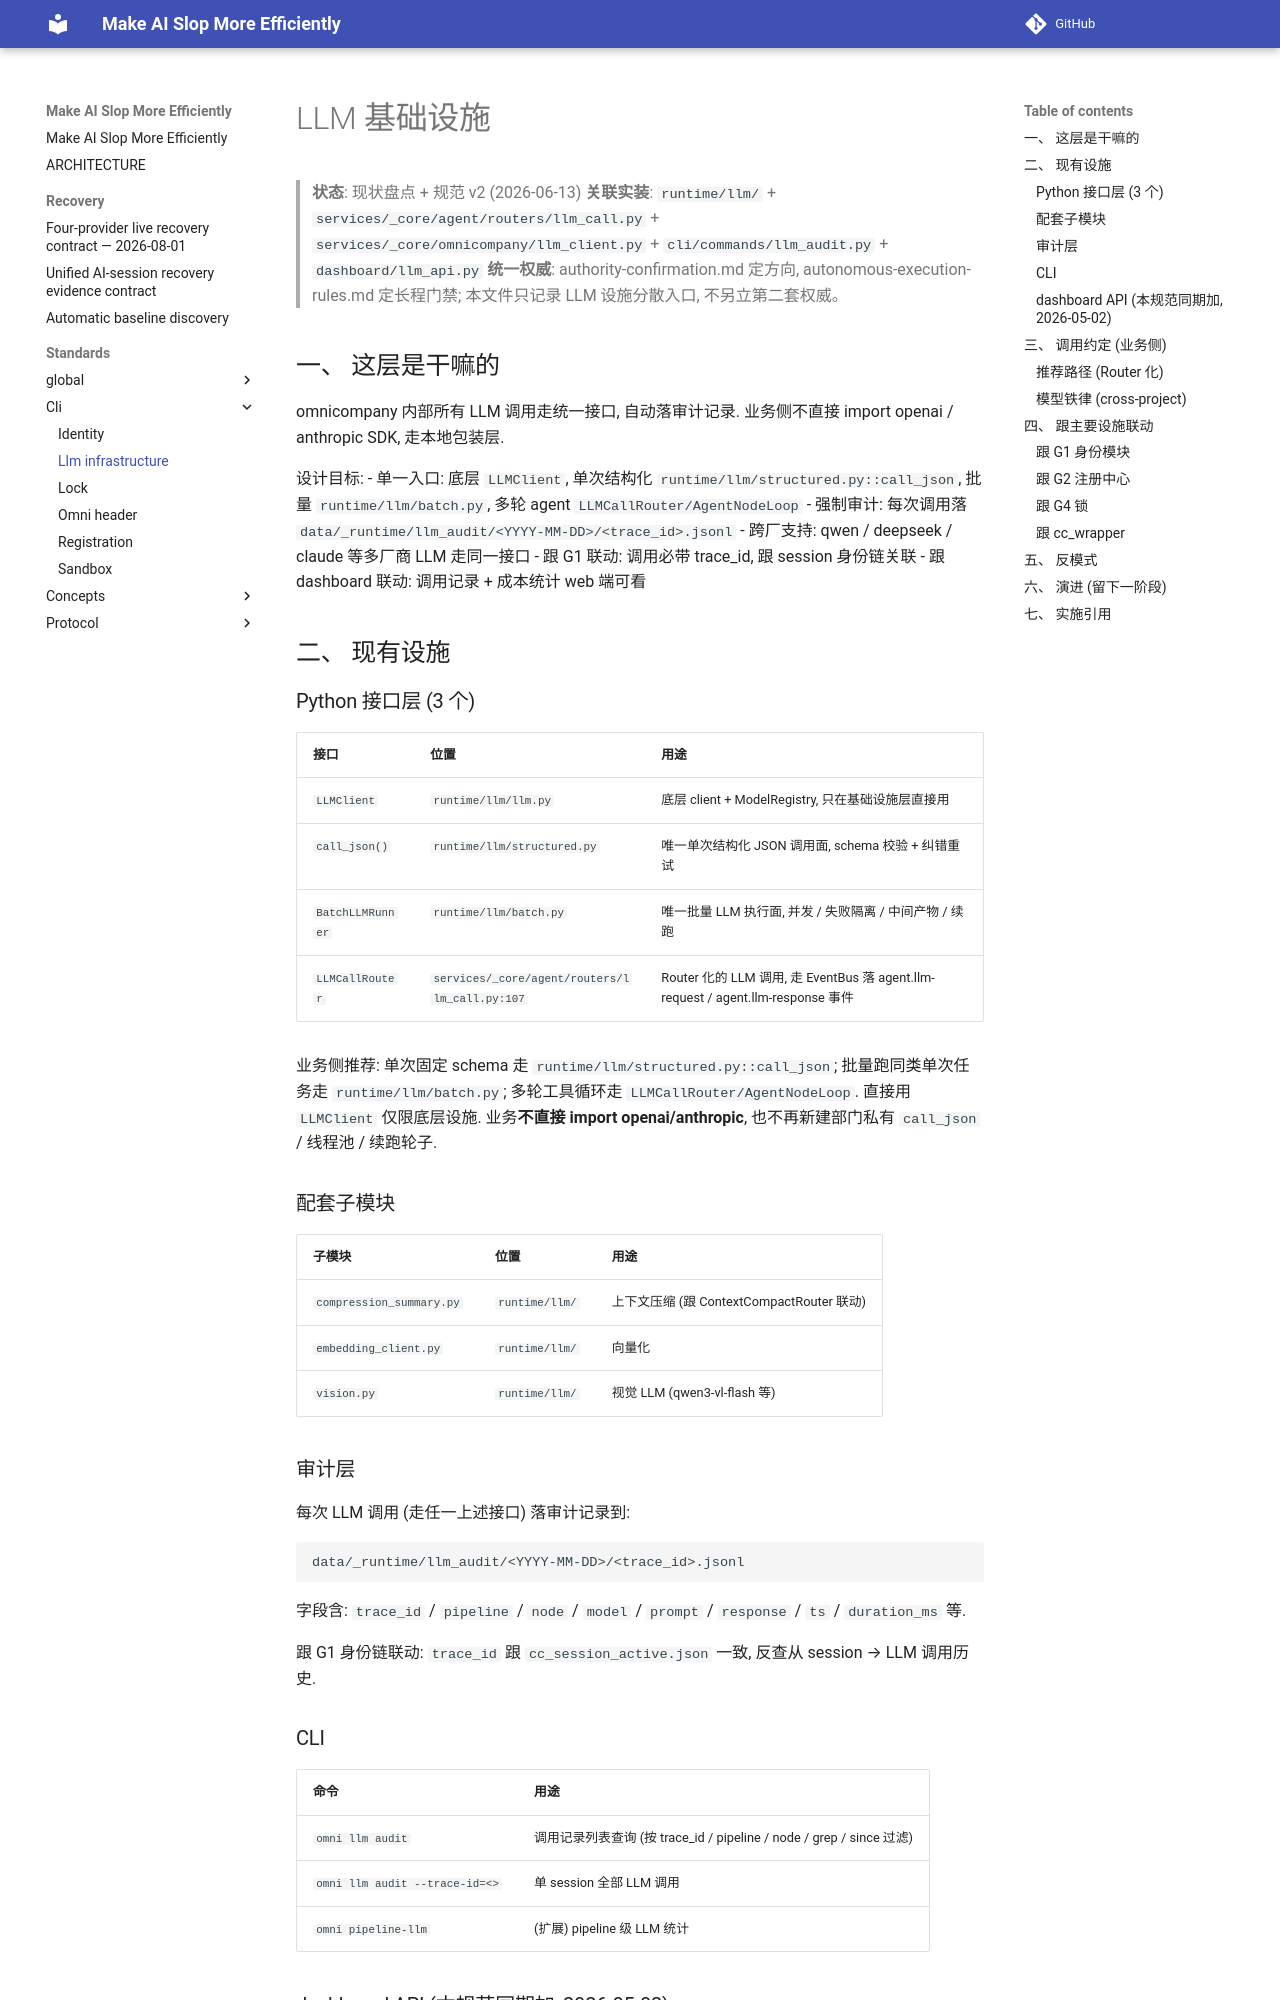

repository: ColorC/make-ai-slop-more-efficiently · page: standards/cli/llm_infrastructure/index.html · generator: mkdocs

<!-- [OMNI] origin=ai-ide domain=omnicompany/standards ts=2026-05-02T06:00:00Z type=doc status=active agent=ai-ide-current -->
<!-- [OMNI] summary="LLM 基础设施现状盘点 + 入口约定 - omni llm CLI / LLMClient / LLMCallRouter / dashboard API" -->
<!-- [OMNI] why="用户原始需求 3.5: LLM 基础设施夹实. 本规范盘点已有设施 + 入口约定 + 演进路线" -->
<!-- [OMNI] tags=cli,llm,infrastructure,standard -->
<!-- [OMNI] material_id="material:standards.llm_infrastructure.spec.md" -->

# LLM 基础设施

> **状态**: 现状盘点 + 规范 v2 (2026-06-13)
> **关联实装**: `runtime/llm/` + `services/_core/agent/routers/llm_call.py` + `services/_core/omnicompany/llm_client.py` + `cli/commands/llm_audit.py` + `dashboard/llm_api.py`
> **统一权威**: authority-confirmation.md 定方向, autonomous-execution-rules.md 定长程门禁; 本文件只记录 LLM 设施分散入口, 不另立第二套权威。

## 一、 这层是干嘛的

omnicompany 内部所有 LLM 调用走统一接口, 自动落审计记录. 业务侧不直接 import openai / anthropic SDK, 走本地包装层.

设计目标:
- 单一入口: 底层 `LLMClient`, 单次结构化 `runtime/llm/structured.py::call_json`, 批量 `runtime/llm/batch.py`, 多轮 agent `LLMCallRouter/AgentNodeLoop`
- 强制审计: 每次调用落 `data/_runtime/llm_audit/<YYYY-MM-DD>/<trace_id>.jsonl`
- 跨厂支持: qwen / deepseek / claude 等多厂商 LLM 走同一接口
- 跟 G1 联动: 调用必带 trace_id, 跟 session 身份链关联
- 跟 dashboard 联动: 调用记录 + 成本统计 web 端可看

## 二、 现有设施

### Python 接口层 (3 个)

| 接口 | 位置 | 用途 |
|---|---|---|
| `LLMClient` | `runtime/llm/llm.py` | 底层 client + ModelRegistry, 只在基础设施层直接用 |
| `call_json()` | `runtime/llm/structured.py` | 唯一单次结构化 JSON 调用面, schema 校验 + 纠错重试 |
| `BatchLLMRunner` | `runtime/llm/batch.py` | 唯一批量 LLM 执行面, 并发 / 失败隔离 / 中间产物 / 续跑 |
| `LLMCallRouter` | `services/_core/agent/routers/llm_call.py:107` | Router 化的 LLM 调用, 走 EventBus 落 agent.llm-request / agent.llm-response 事件 |

业务侧推荐: 单次固定 schema 走 `runtime/llm/structured.py::call_json`; 批量跑同类单次任务走 `runtime/llm/batch.py`; 多轮工具循环走 `LLMCallRouter/AgentNodeLoop`. 直接用 `LLMClient` 仅限底层设施. 业务**不直接 import openai/anthropic**, 也不再新建部门私有 `call_json` / 线程池 / 续跑轮子.

### 配套子模块

| 子模块 | 位置 | 用途 |
|---|---|---|
| `compression_summary.py` | `runtime/llm/` | 上下文压缩 (跟 ContextCompactRouter 联动) |
| `embedding_client.py` | `runtime/llm/` | 向量化 |
| `vision.py` | `runtime/llm/` | 视觉 LLM (qwen3-vl-flash 等) |

### 审计层

每次 LLM 调用 (走任一上述接口) 落审计记录到:

```
data/_runtime/llm_audit/<YYYY-MM-DD>/<trace_id>.jsonl
```

字段含: `trace_id` / `pipeline` / `node` / `model` / `prompt` / `response` / `ts` / `duration_ms` 等.

跟 G1 身份链联动: `trace_id` 跟 `cc_session_active.json` 一致, 反查从 session → LLM 调用历史.
